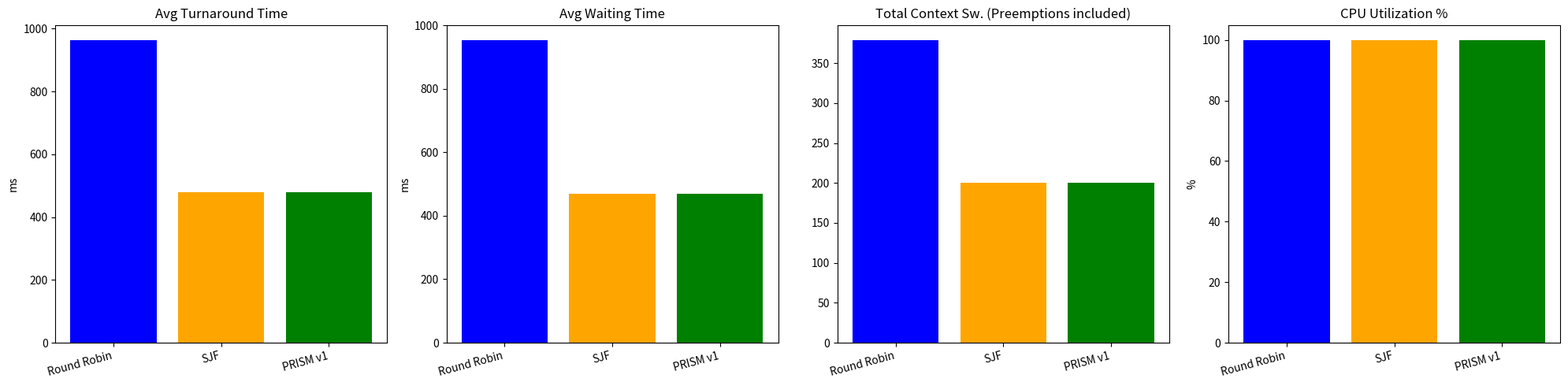

Write the Python code that produced this figure.
import numpy as np
import matplotlib.pyplot as plt
import random
import os

# Create results folder if it doesn't exist
if not os.path.exists('results'):
    os.makedirs('results')

def generate_processes(num_processes=200):
    """
    Generates synthetic processes for the Day 1 simulation.
    """
    processes = []
    types = ['cpu_bound', 'io_bound', 'mixed']
    
    for i in range(num_processes):
        p = {
            'pid': i + 1,
            'arrival_time': random.randint(0, 50),
            'burst_time': max(1.0, random.expovariate(1.0 / 8.0)), # mean=8
            'io_probability': random.uniform(0.1, 0.8),
            'priority': random.randint(1, 5),
            'process_type': random.choice(types),
            'remaining_time': 0.0 # to be populated in scheduler
        }
        processes.append(p)
        
    # Sort primarily by arrival time
    processes.sort(key=lambda x: x['arrival_time'])
    return processes

def run_round_robin(processes_input, quantum=4):
    """
    Round Robin Scheduler
    """
    processes = [p.copy() for p in processes_input]
    for p in processes:
        p['remaining_time'] = p['burst_time']
        
    time = 0
    ready_queue = []
    idx = 0
    n = len(processes)
    completed = []
    context_switches = 0
    
    while len(completed) < n:
        # Add processes that have arrived up to 'time'
        while idx < n and processes[idx]['arrival_time'] <= time:
            ready_queue.append(processes[idx])
            idx += 1
            
        if not ready_queue:
            time = processes[idx]['arrival_time']
            continue
            
        current = ready_queue.pop(0)
        
        # Calculate time slice
        execute_time = min(quantum, current['remaining_time'])
        time += execute_time
        current['remaining_time'] -= execute_time
        
        # Check arrival during execution and add them
        while idx < n and processes[idx]['arrival_time'] <= time:
            ready_queue.append(processes[idx])
            idx += 1
            
        if current['remaining_time'] <= 0.0001:
            current['turnaround_time'] = time - current['arrival_time']
            current['waiting_time'] = current['turnaround_time'] - current['burst_time']
            completed.append(current)
        else:
            ready_queue.append(current)
            context_switches += 1
            
    return completed, context_switches

def run_sjf(processes_input):
    """
    Shortest Job First Scheduler (Non-preemptive)
    """
    processes = [p.copy() for p in processes_input]
    for p in processes:
        p['remaining_time'] = p['burst_time']
        
    time = 0
    ready_queue = []
    idx = 0
    n = len(processes)
    completed = []
    context_switches = 0
    
    while len(completed) < n:
        while idx < n and processes[idx]['arrival_time'] <= time:
            ready_queue.append(processes[idx])
            idx += 1
            
        if not ready_queue:
            time = processes[idx]['arrival_time']
            continue
            
        # Select shortest job
        ready_queue.sort(key=lambda x: x['remaining_time'])
        current = ready_queue.pop(0)
        
        execute_time = current['remaining_time']
        time += execute_time
        current['remaining_time'] -= execute_time
        
        current['turnaround_time'] = time - current['arrival_time']
        current['waiting_time'] = current['turnaround_time'] - current['burst_time']
        completed.append(current)
        context_switches += 1
        
    return completed, context_switches

def run_prism_v1(processes_input):
    """
    PRISM Scheduler (Version 1 - ML Placeholder)
    Sorts by predicted burst using moving average + 10% random noise.
    """
    processes = [p.copy() for p in processes_input]
    for p in processes:
        p['remaining_time'] = p['burst_time']
        # PRISM logic - simulated prediction
        noise = random.uniform(-0.1, 0.1) * p['burst_time']
        p['predicted_burst'] = max(0.1, p['burst_time'] + noise)
        
    time = 0
    ready_queue = []
    idx = 0
    n = len(processes)
    completed = []
    context_switches = 0
    
    while len(completed) < n:
        while idx < n and processes[idx]['arrival_time'] <= time:
            ready_queue.append(processes[idx])
            idx += 1
            
        if not ready_queue:
            time = processes[idx]['arrival_time']
            continue
            
        # Select job based on PRISM's predicted burst time
        ready_queue.sort(key=lambda x: x['predicted_burst'])
        current = ready_queue.pop(0)
        
        execute_time = current['remaining_time']
        time += execute_time
        current['remaining_time'] -= execute_time
        
        current['turnaround_time'] = time - current['arrival_time']
        current['waiting_time'] = current['turnaround_time'] - current['burst_time']
        completed.append(current)
        context_switches += 1
        
    return completed, context_switches

def calculate_metrics(completed, context_switches):
    """
    Calculates summary metrics for a scheduler result.
    """
    avg_turnaround = np.mean([p['turnaround_time'] for p in completed])
    avg_waiting = np.mean([p['waiting_time'] for p in completed])
    
    total_burst = sum([p['burst_time'] for p in completed])
    max_finish = max([p['arrival_time'] + p['turnaround_time'] for p in completed])
    min_arrival = min([p['arrival_time'] for p in completed])
    cpu_utilization = (total_burst / (max_finish - min_arrival)) * 100
    
    return {
        'avg_turnaround': avg_turnaround,
        'avg_waiting': avg_waiting,
        'context_switches': context_switches,
        'cpu_utilization': cpu_utilization
    }

def main():
    print("Generating 200 synthetic processes...")
    processes = generate_processes(200)
    
    print("Running Schedulers...")
    rr_result, rr_switches = run_round_robin(processes, quantum=4)
    sjf_result, sjf_switches = run_sjf(processes)
    prism_result, prism_switches = run_prism_v1(processes)
    
    metrics = {
        'Round Robin': calculate_metrics(rr_result, rr_switches),
        'SJF': calculate_metrics(sjf_result, sjf_switches),
        'PRISM v1': calculate_metrics(prism_result, prism_switches)
    }
    
    print("\n=== Scheduler Metrics Summary ===")
    print(f"{'Scheduler':<20} | {'Avg Turnaround':<15} | {'Avg Waiting':<15} | {'Switches':<10} | {'CPU Util %':<10}")
    print("-" * 75)
    for name, m in metrics.items():
        print(f"{name:<20} | {m['avg_turnaround']:<15.2f} | {m['avg_waiting']:<15.2f} | {m['context_switches']:<10} | {m['cpu_utilization']:<10.2f}%")
        
    # Plotting
    schedulers = list(metrics.keys())
    turnaround = [metrics[s]['avg_turnaround'] for s in schedulers]
    waiting = [metrics[s]['avg_waiting'] for s in schedulers]
    switches = [metrics[s]['context_switches'] for s in schedulers]
    utilization = [metrics[s]['cpu_utilization'] for s in schedulers]
    
    fig, axs = plt.subplots(1, 4, figsize=(20, 5))
    
    axs[0].bar(schedulers, turnaround, color=['blue', 'orange', 'green'])
    axs[0].set_title('Avg Turnaround Time')
    axs[0].set_ylabel('ms')
    
    axs[1].bar(schedulers, waiting, color=['blue', 'orange', 'green'])
    axs[1].set_title('Avg Waiting Time')
    axs[1].set_ylabel('ms')
    
    axs[2].bar(schedulers, switches, color=['blue', 'orange', 'green'])
    axs[2].set_title('Total Context Sw. (Preemptions included)')
    
    axs[3].bar(schedulers, utilization, color=['blue', 'orange', 'green'])
    axs[3].set_title('CPU Utilization %')
    axs[3].set_ylabel('%')
    
    # Use set_ticklabels properly for newer matplotlib versions
    for ax in axs.flat:
        ax.set_xticks(range(len(schedulers)))
        ax.set_xticklabels(schedulers, rotation=15, ha='right')
        
    plt.tight_layout()
    plt.savefig('results/day1_comparison.png')
    print("\nSaved comparison figure to results/day1_comparison.png")

if __name__ == '__main__':
    main()
